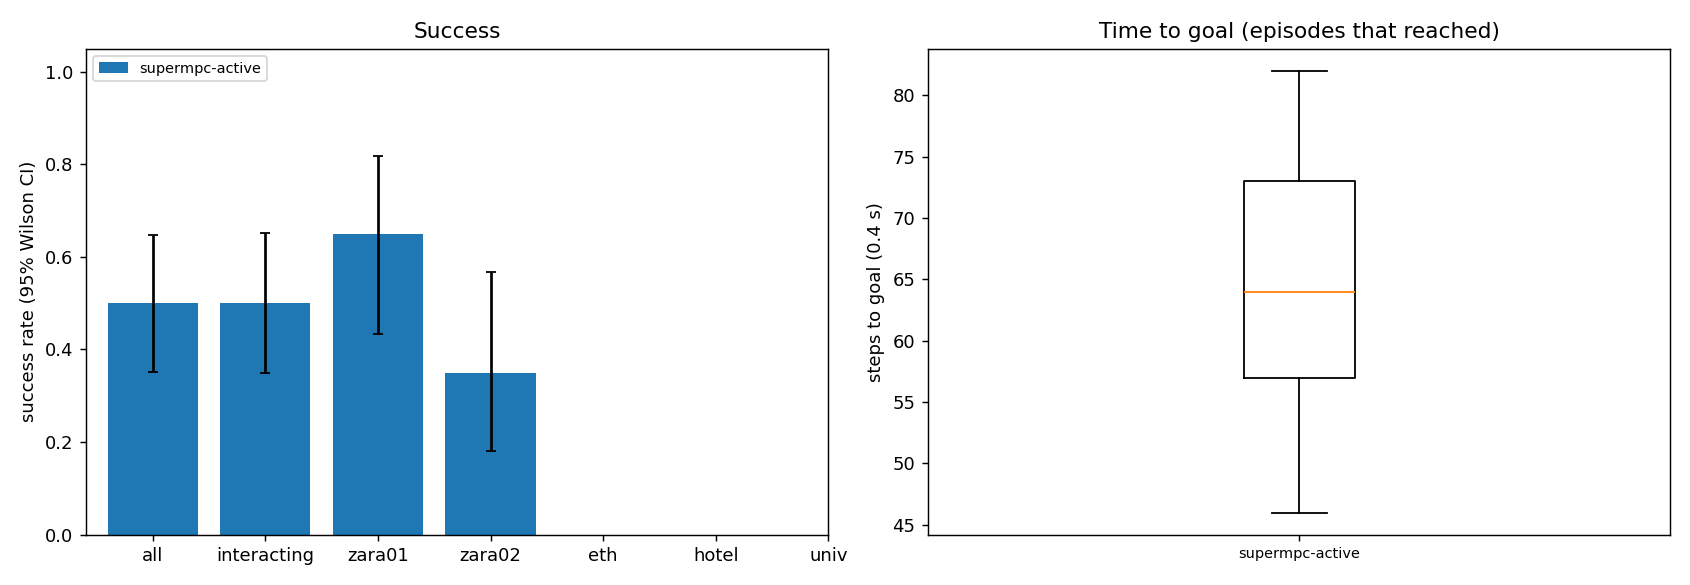

Data behind this chart, as committed beside it:
scene, episode, frame, start_x, start_y, goal_x, goal_y, path_peds, surge, planner, success, reached, collisions, coll_tracked, coll_untracked, coll_stopped, steps, min_clearance, coverage, solve_ms, failures, slack_steps, unseen_slack_steps, coll_spawn
zara01, 0, 4981, -7.0, 13, 5.0, 13, 10, 0, supermpc-active, 1, 1, 0, 0, 0, 0, 57, 2.993, 0.0, 90.33, 0, 0, 0, 0
zara01, 6, 5751, -7.0, 14.02, 5.0, 14.02, 5, 0, supermpc-active, 1, 1, 0, 0, 0, 0, 54, 0.7681, 0.0, 92.08, 0, 0, 0, 0
zara01, 8, 8041, -7.0, 11.23, 5.0, 11.23, 0, 0, supermpc-active, 1, 1, 0, 0, 0, 0, 62, 2.314, 0.0, 84.66, 0, 0, 0, 0
zara01, 3, 7851, -7.0, 15.69, 5.0, 15.69, 5, 0, supermpc-active, 1, 1, 0, 0, 0, 0, 55, 1.693, 0.3529, 100.8, 0, 0, 0, 0
zara01, 1, 4961, 5.0, 10.17, -7.0, 10.17, 6, 0, supermpc-active, 1, 1, 0, 0, 0, 0, 53, 0.4619, 0.3723, 118.8, 0, 2, 0, 0
zara01, 10, 7851, -7.0, 11.41, 5.0, 11.41, 4, 0, supermpc-active, 1, 1, 0, 0, 0, 0, 64, 1.972, 0.5556, 99.19, 0, 0, 0, 0
zara01, 5, 5831, 5.0, 11.65, -7.0, 11.65, 7, 0, supermpc-active, 0, 1, 3, 2, 1, 0, 56, -0.1735, 0.2551, 114.6, 0, 8, 0, 0
zara01, 4, 7631, -7.0, 13.07, 5.0, 13.07, 6, 0, supermpc-active, 1, 1, 0, 0, 0, 0, 69, 1.279, 0.16, 97.2, 0, 0, 0, 0
zara01, 9, 8041, 5.0, 12.9, -7.0, 12.9, 1, 0, supermpc-active, 0, 1, 3, 2, 1, 1, 73, -0.2385, 0.48, 113.2, 0, 5, 0, 3
zara01, 11, 6631, 5.0, 15.2, -7.0, 15.2, 11, 0, supermpc-active, 0, 0, 0, 0, 0, 0, 90, 0.5298, 0.2902, 136.2, 0, 0, 0, 0
zara01, 2, 5951, 5.0, 10.42, -7.0, 10.42, 9, 0, supermpc-active, 1, 1, 0, 0, 0, 0, 81, 0.4457, 0.6206, 164.6, 0, 5, 5, 0
zara01, 12, 7311, 5.0, 11.66, -7.0, 11.66, 6, 0, supermpc-active, 0, 1, 2, 0, 2, 0, 82, -0.4465, 0.5187, 188.5, 0, 13, 9, 2
zara01, 7, 7341, -7.0, 14.9, 5.0, 14.9, 6, 0, supermpc-active, 0, 0, 3, 0, 3, 0, 90, -0.3945, 0.3884, 170.3, 0, 8, 1, 3
zara01, 17, 4621, -7.0, 12.81, 5.0, 12.81, 4, 0, supermpc-active, 1, 1, 0, 0, 0, 0, 65, 1.732, 0.0, 84.42, 0, 0, 0, 0
zara01, 13, 6191, 5.0, 15.38, -7.0, 15.38, 9, 0, supermpc-active, 1, 1, 0, 0, 0, 0, 46, 0.9053, 0.5946, 172.4, 0, 1, 0, 0
zara01, 19, 7021, -7.0, 10.96, 5.0, 10.96, 4, 0, supermpc-active, 1, 1, 0, 0, 0, 0, 53, 1.176, 0.9167, 118.1, 0, 0, 0, 0
zara01, 16, 6711, 5.0, 11.2, -7.0, 11.2, 12, 0, supermpc-active, 1, 1, 0, 0, 0, 0, 66, 0.5525, 0.3854, 127.2, 0, 0, 0, 0
zara01, 18, 6761, 5.0, 12.04, -7.0, 12.04, 9, 0, supermpc-active, 1, 1, 0, 0, 0, 0, 65, 0.5008, 0.925, 119.5, 0, 1, 0, 0
zara01, 14, 5371, 5.0, 14.04, -7.0, 14.04, 13, 1, supermpc-active, 0, 1, 1, 1, 0, 0, 76, -0.2914, 0.459, 139.9, 0, 5, 0, 0
zara02, 1, 6147, -7.5, -1.806, 5.0, -1.806, 7, 0, supermpc-active, 0, 1, 4, 2, 3, 0, 68, -0.4671, 0.789, 152.2, 0, 9, 3, 0
zara01, 15, 5031, 5.0, 15.41, -7.0, 15.41, 11, 0, supermpc-active, 0, 0, 2, 2, 0, 0, 90, -0.3124, 0.528, 179.1, 0, 8, 0, 0
zara02, 2, 9597, -7.5, -4.407, 5.0, -4.407, 9, 0, supermpc-active, 0, 1, 3, 3, 1, 0, 65, -0.286, 0.5476, 137.2, 0, 14, 3, 0
zara02, 6, 5487, -7.5, -5.044, 5.0, -5.044, 14, 0, supermpc-active, 1, 1, 0, 0, 0, 0, 57, 0.1599, 0.6656, 150.2, 0, 8, 0, 0
zara02, 3, 9477, 5.0, 1.706, -7.5, 1.706, 8, 0, supermpc-active, 1, 1, 0, 0, 0, 0, 80, 1.084, 0.3818, 167.1, 0, 3, 0, 0
zara02, 4, 6397, -7.5, 0.2532, 5.0, 0.2532, 6, 0, supermpc-active, 0, 0, 0, 0, 0, 0, 90, 0.4873, 0.3727, 143.5, 0, 1, 5, 0
zara02, 0, 6667, -7.5, 1.222, 5.0, 1.222, 4, 0, supermpc-active, 0, 0, 0, 0, 0, 0, 90, 0.369, 0.6382, 242.1, 0, 7, 4, 0
zara02, 10, 8877, 5.0, -7.867, -7.5, -7.867, 7, 0, supermpc-active, 1, 1, 0, 0, 0, 0, 55, 1.313, 0.5518, 170.6, 0, 2, 0, 0
zara02, 8, 7167, -7.5, -2.546, 5.0, -2.546, 12, 0, supermpc-active, 1, 1, 0, 0, 0, 0, 80, 0.5201, 0.5339, 167.9, 0, 4, 2, 0
zara02, 5, 9517, 5.0, -7.606, -7.5, -7.606, 11, 0, supermpc-active, 0, 0, 0, 0, 0, 0, 90, 0.3968, 0.5689, 185.1, 0, 4, 2, 0
zara02, 12, 7487, -7.5, -5.011, 5.0, -5.011, 18, 0, supermpc-active, 1, 1, 0, 0, 0, 0, 58, 0.9481, 0.4517, 156.8, 0, 9, 0, 0
zara02, 11, 7807, 5.0, -0.3942, -7.5, -0.3942, 14, 0, supermpc-active, 1, 1, 0, 0, 0, 0, 64, 0.1385, 0.6406, 202.7, 0, 9, 0, 0
zara02, 7, 9197, 5.0, -3.064, -7.5, -3.064, 9, 0, supermpc-active, 0, 0, 0, 0, 0, 0, 90, 0.4731, 0.5538, 188.2, 0, 16, 0, 0
zara02, 9, 5927, -7.5, -1.27, 5.0, -1.27, 8, 0, supermpc-active, 0, 0, 1, 1, 0, 0, 90, -0.295, 0.5051, 208.8, 0, 7, 9, 0
zara02, 14, 5417, 5.0, -1.118, -7.5, -1.118, 12, 0, supermpc-active, 0, 1, 4, 3, 3, 0, 76, -0.5716, 0.183, 151.7, 0, 5, 0, 0
zara02, 16, 5307, -7.5, 0.6678, 5.0, 0.6678, 11, 0, supermpc-active, 0, 1, 1, 1, 0, 0, 61, -0.1406, 0.8973, 124.5, 0, 7, 1, 0
zara02, 17, 6967, 5.0, 1.593, -7.5, 1.593, 9, 0, supermpc-active, 1, 1, 0, 0, 0, 0, 60, 0.3009, 0.04792, 119.5, 0, 0, 0, 0
zara02, 13, 5717, -7.5, 1.993, 5.0, 1.993, 7, 0, supermpc-active, 0, 1, 2, 1, 1, 0, 79, -0.1027, 0.3718, 181.8, 0, 9, 16, 0
zara02, 19, 6067, 5.0, -3.363, -7.5, -3.363, 11, 0, supermpc-active, 0, 0, 0, 0, 0, 0, 90, 0.1034, 0.7002, 139.5, 0, 27, 6, 0
zara02, 15, 5717, -7.5, -4.719, 5.0, -4.719, 15, 0, supermpc-active, 0, 0, 0, 0, 0, 0, 90, 0.1518, 0.4827, 175, 0, 11, 18, 0
zara02, 18, 6837, -7.5, -4.493, 5.0, -4.493, 11, 0, supermpc-active, 0, 0, 5, 3, 2, 0, 90, -0.5095, 0.6335, 181.4, 0, 26, 19, 0
